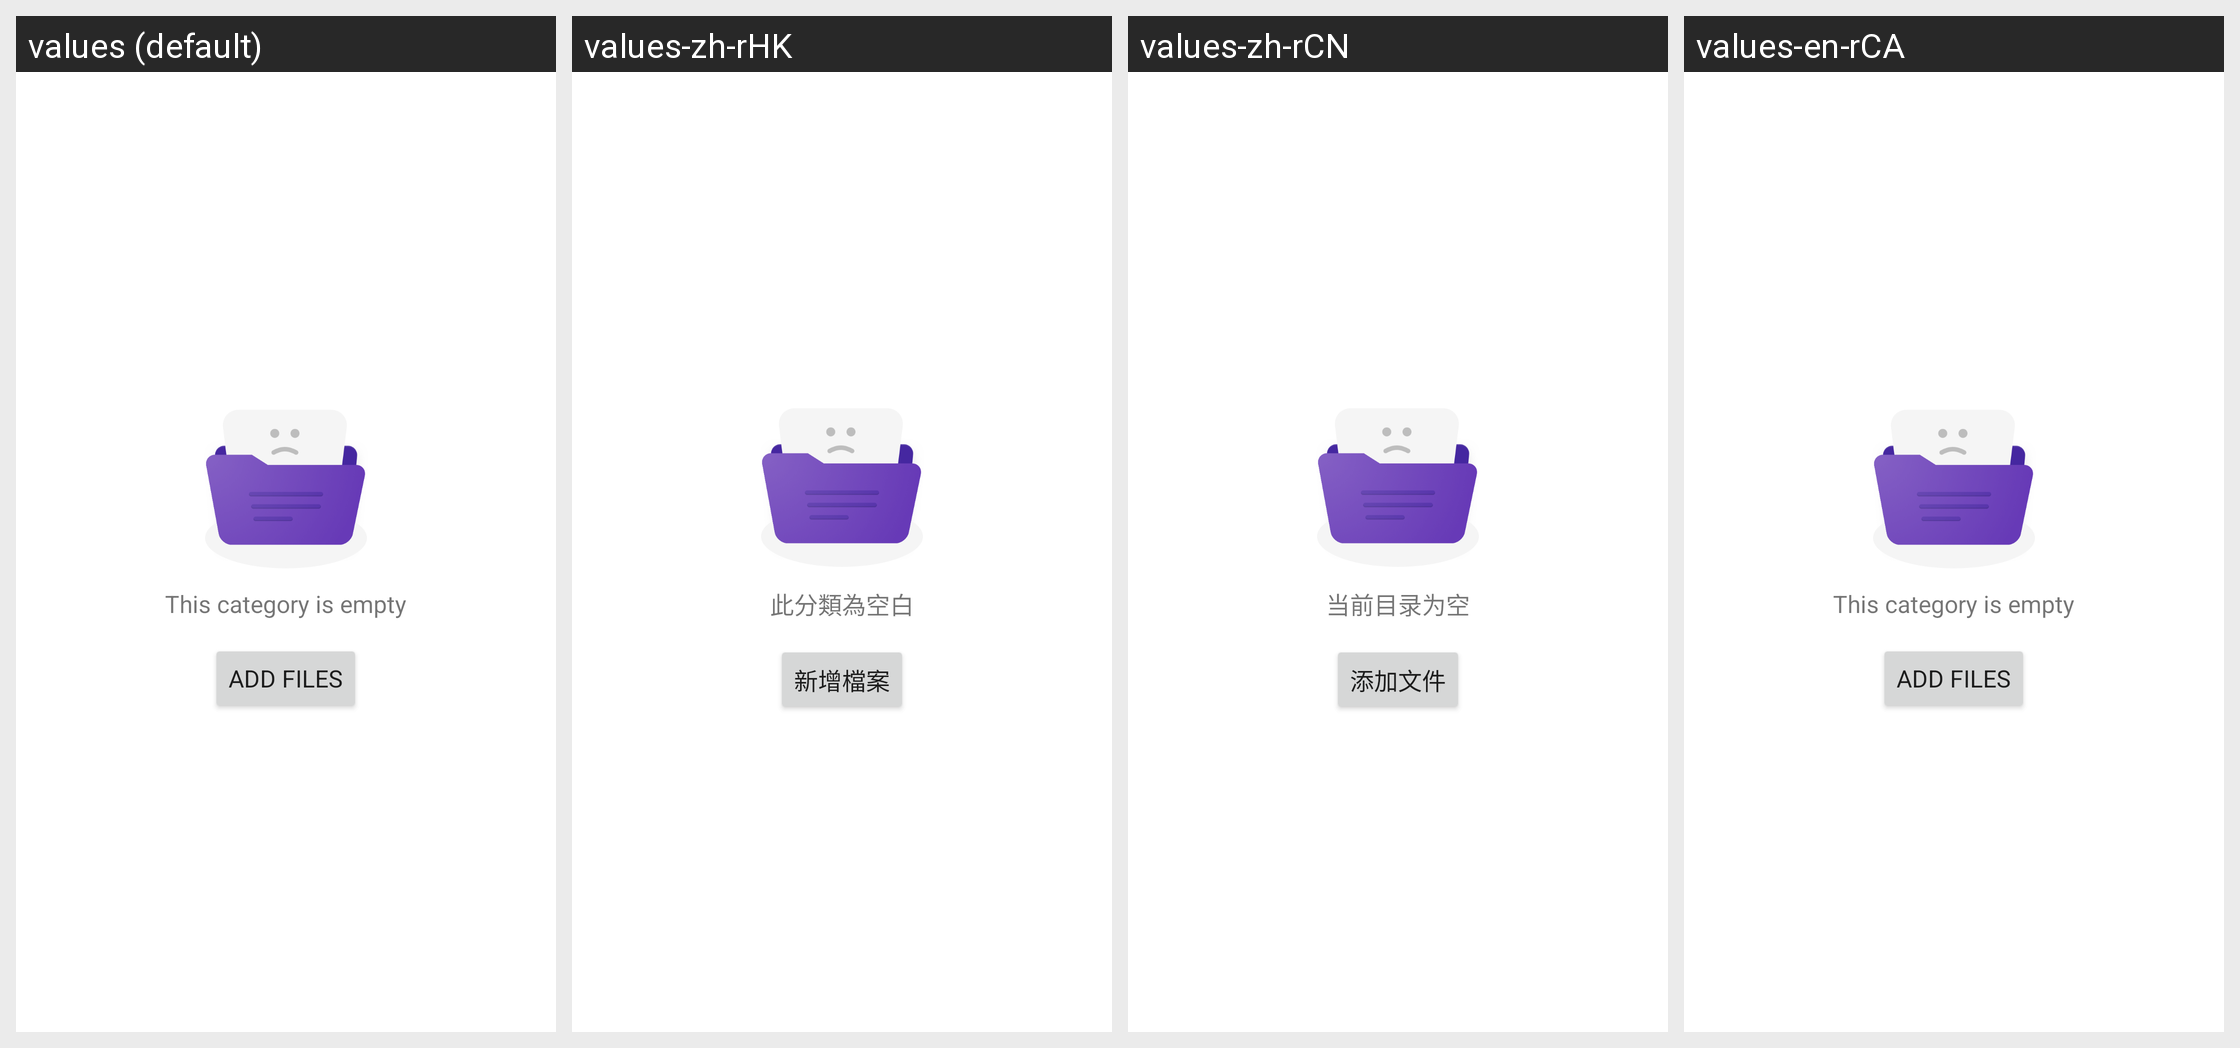

The same Android screen rendered under several of its app's locales, left to right. List the strings drawn on it with the default value and each locale's translation.
Android screen res/layout/fragment_safe_category.xml rendered under 4 locales, left to right: values (default), values-zh-rHK, values-zh-rCN, values-en-rCA. Device: Nexus 5 (rendered at 1080×1920; each locale shown at half size, 540×960, under a caption strip naming it); theme FileManagerOperTheme.
Other locales in the repository, not shown: values-ar-rEG, values-bg, values-bg-rBG, values-ca, values-ca-rES, values-cs, values-cs-rCZ, values-da-rDK, values-de, values-de-rDE, values-el, values-el-rGR, values-en-rGB, values-en-rUS, values-es-rES, values-es-rMX, values-es-rUS, values-et-rEE, values-fa-rIR, values-fi-rFI, values-fr, values-fr-rCA, values-fr-rFR, values-hi, values-hi-rIN, values-hr, values-hr-rHR, values-hu, values-hu-rHU, values-in, values-in-rID, values-it, values-it-rIT, values-iw, values-iw-rIL, values-ja, values-ja-rJP, values-km-rKH, values-ko, values-ko-rKR, values-lt-rLT, values-lv-rLV, values-ms, values-ms-rMY, values-my-rMM, values-nb-rNO, values-nl, values-nl-rNL, values-pl, values-pl-rPL, values-pt, values-pt-rBR, values-pt-rPT, values-ro, values-ro-rRO, values-ru, values-ru-rRU, values-sk, values-sk-rSK, values-sl, values-sl-rSI, values-sr, values-sr-rRS, values-sv-rSE, values-th, values-th-rTH, values-tr, values-tr-rTR, values-uk, values-uk-rUA, values-ur-rPK, values-vi, values-vi-rVN, values-zh-rTW.
Strings drawn on this screen, with the default value and each locale's value (text and hints the layout hard-codes, and strings that could not be matched under every locale, appear in the picture but are not listed):

no_category
  values: This category is empty
  values-zh-rHK: 此分類為空白
  values-zh-rCN: 当前目录为空
  values-en-rCA: This category is empty

add_files
  values: Add files
  values-zh-rHK: 新增檔案
  values-zh-rCN: 添加文件
  values-en-rCA: Add files
